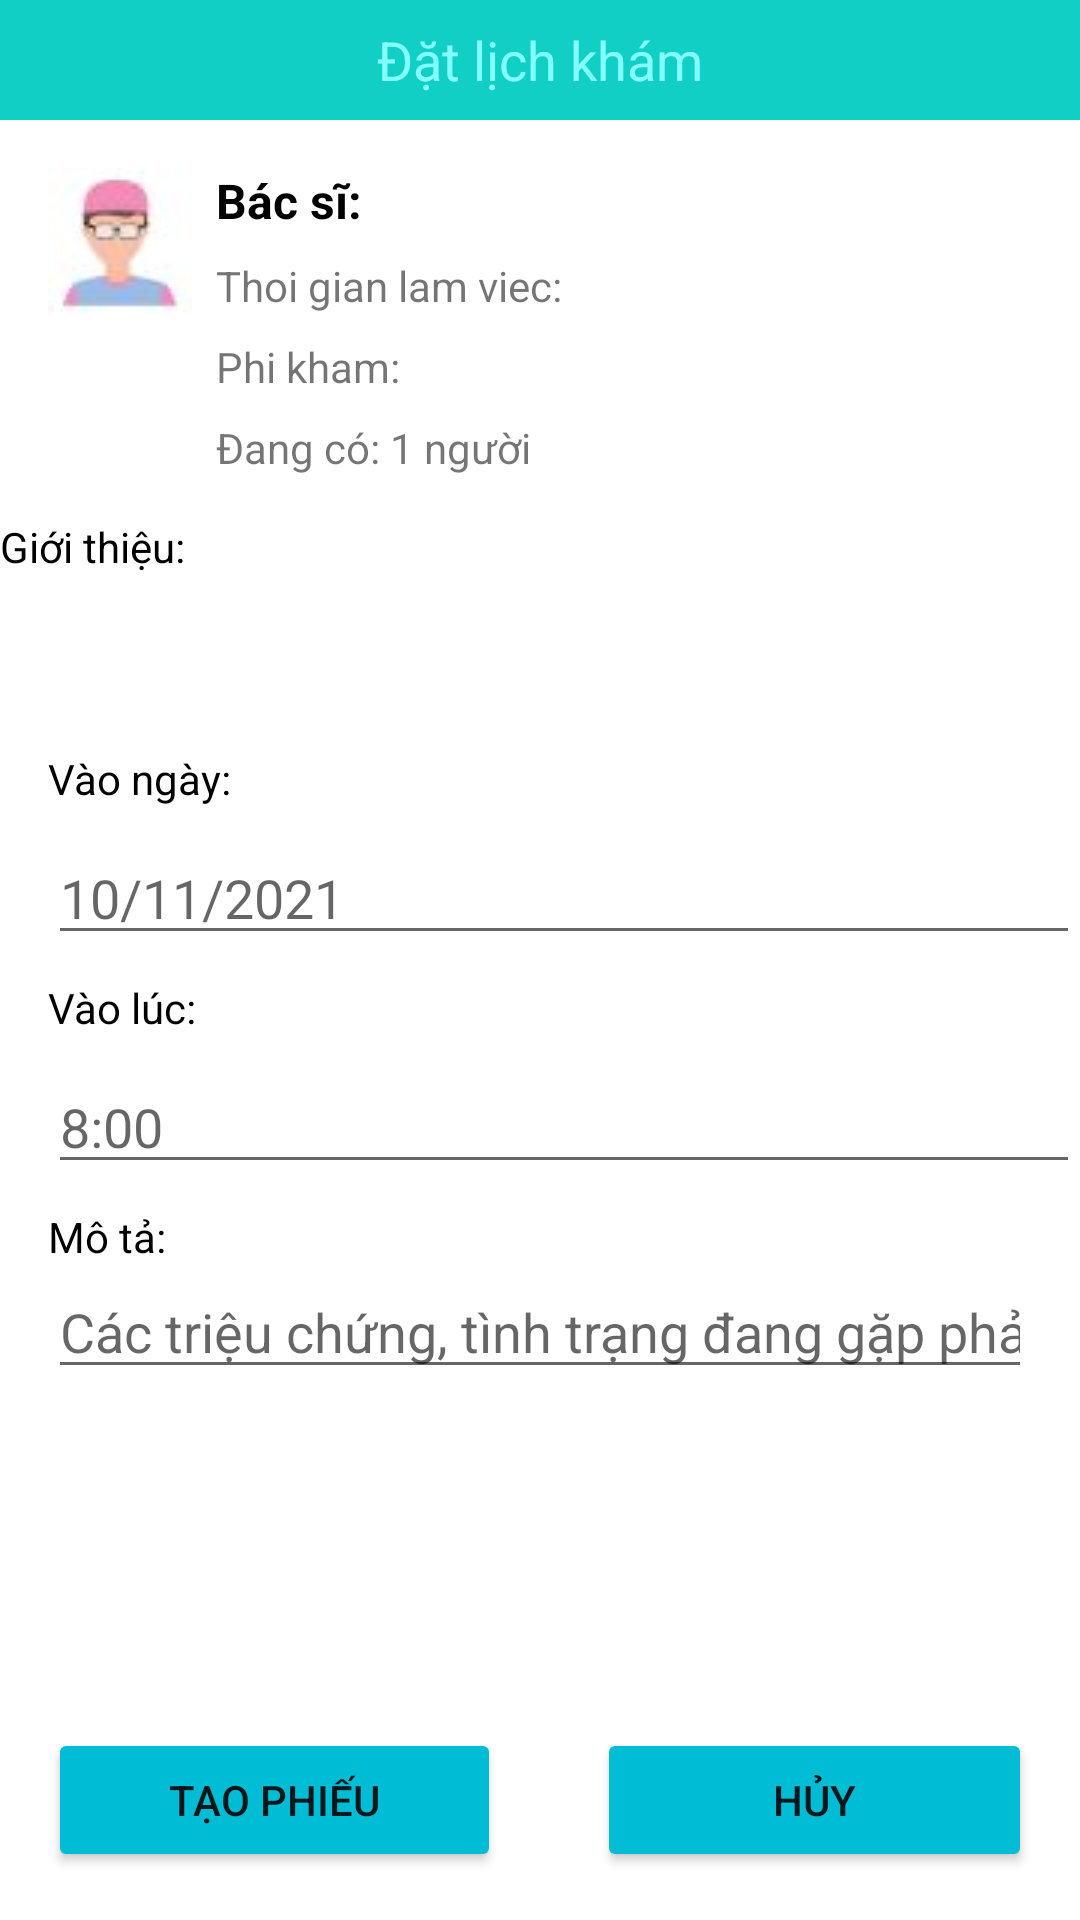

The Android layout XML behind this screen, and the referenced resources:
<!-- AndroidManifest.xml: application theme Theme.Datlichkhambenh -->
<!-- res/layout/activity_dat_lich.xml -->
<?xml version="1.0" encoding="utf-8"?>
<androidx.constraintlayout.widget.ConstraintLayout xmlns:android="http://schemas.android.com/apk/res/android"
    xmlns:app="http://schemas.android.com/apk/res-auto"
    xmlns:tools="http://schemas.android.com/tools"
    android:layout_width="match_parent"
    android:layout_height="match_parent"
    tools:context=".DatLichActivity"
    android:background="@drawable/src_assets_images_bg">

    <LinearLayout
        android:id="@+id/linearLayout"
        android:layout_width="match_parent"
        android:layout_height="40dp"
        android:background="@color/primaryTextColor"
        android:gravity="center_vertical"
        android:orientation="horizontal"
        app:layout_constraintEnd_toEndOf="parent"
        app:layout_constraintStart_toStartOf="parent"
        app:layout_constraintTop_toTopOf="parent">

        <TextView
            android:id="@+id/textView8"
            android:layout_width="wrap_content"
            android:layout_height="wrap_content"
            android:layout_weight="1"
            android:gravity="center"
            android:text="Đặt lịch khám"
            android:textColor="@color/white"
            android:textSize="18sp" />
    </LinearLayout>

    <LinearLayout
        android:id="@+id/linearBottom"
        android:layout_width="0dp"
        android:layout_height="wrap_content"
        android:orientation="horizontal"
        android:weightSum="2"
        app:layout_constraintBottom_toBottomOf="parent"
        app:layout_constraintEnd_toEndOf="parent"
        app:layout_constraintStart_toStartOf="parent">

        <Button
            android:id="@+id/btnTaoPhieuKham"
            android:layout_width="wrap_content"
            android:layout_height="wrap_content"
            android:layout_weight="1"
            android:layout_margin="16dp"
            android:text="Tạo phiếu"
            app:backgroundTint="#00BCD4"/>

        <Button
            android:id="@+id/btnHuyPhieuKham"
            android:layout_width="wrap_content"
            android:layout_height="wrap_content"
            android:layout_weight="1"
            android:layout_margin="16dp"
            android:text="Hủy"
            app:backgroundTint="#00BCD4"/>
    </LinearLayout>

    <ImageView
        android:id="@+id/imageView3"
        android:layout_width="wrap_content"
        android:layout_height="wrap_content"
        android:layout_marginStart="16dp"
        android:layout_marginTop="16dp"
        app:layout_constraintStart_toStartOf="parent"
        app:layout_constraintTop_toBottomOf="@+id/linearLayout"
        app:srcCompat="@drawable/ic_doctor" />

    <TextView
        android:id="@+id/tvTenBs_datLichNd"
        android:layout_width="wrap_content"
        android:layout_height="wrap_content"
        android:layout_marginStart="8dp"
        android:text="Bác sĩ: "
        android:textColor="@color/black"
        android:textSize="16sp"
        android:textStyle="bold"
        app:layout_constraintStart_toEndOf="@+id/imageView3"
        app:layout_constraintTop_toTopOf="@+id/imageView3" />

    <TextView
        android:id="@+id/tvTimeLVBs_datLichNd"
        android:layout_width="wrap_content"
        android:layout_height="wrap_content"
        android:text="Thoi gian lam viec:"
        android:layout_marginTop="8dp"
        app:layout_constraintStart_toStartOf="@+id/tvTenBs_datLichNd"
        app:layout_constraintTop_toBottomOf="@+id/tvTenBs_datLichNd"/>

    <TextView
        android:id="@+id/tvMoneyBs_datLichNd"
        android:layout_width="wrap_content"
        android:layout_height="wrap_content"
        android:text="Phi kham:"
        android:layout_marginTop="8dp"
        app:layout_constraintStart_toStartOf="@+id/tvTimeLVBs_datLichNd"
        app:layout_constraintTop_toBottomOf="@+id/tvTimeLVBs_datLichNd"/>
    <TextView
        android:id="@+id/tvstatusBs_datLichNd"
        android:layout_width="wrap_content"
        android:layout_height="wrap_content"
        android:text="Đang có: 1 người"
        android:layout_marginTop="8dp"
        app:layout_constraintStart_toStartOf="@+id/tvMoneyBs_datLichNd"
        app:layout_constraintTop_toBottomOf="@+id/tvMoneyBs_datLichNd"/>

    <TextView
        android:id="@+id/tvGioithieuBs_datLichNd"
        android:layout_width="wrap_content"
        android:layout_height="0dp"
        android:textColor="@color/black"
        android:text="Giới thiệu:"
        android:maxLines="3"
        android:layout_marginTop="14dp"
        app:layout_constraintStart_toStartOf="parent"
        app:layout_constraintTop_toBottomOf="@+id/tvstatusBs_datLichNd" />

    <TextView
        android:id="@+id/textView11"
        android:layout_width="wrap_content"
        android:layout_height="wrap_content"
        android:layout_marginTop="144dp"
        android:text="Vào ngày:"
        android:textColor="@color/black"
        app:layout_constraintStart_toStartOf="@+id/imageView3"
        app:layout_constraintTop_toBottomOf="@+id/imageView3" />

    <EditText
        android:id="@+id/edNgay_TaoPhieuKham"
        android:layout_width="0dp"
        android:layout_height="wrap_content"
        android:layout_marginTop="8dp"
        android:focusable="false"
        android:hint="10/11/2021"
        app:layout_constraintEnd_toEndOf="parent"
        app:layout_constraintStart_toStartOf="@+id/textView11"
        app:layout_constraintTop_toBottomOf="@+id/textView11" />

    <TextView
        android:id="@+id/textView12"
        android:layout_width="wrap_content"
        android:layout_height="wrap_content"
        android:layout_marginTop="8dp"
        android:text="Vào lúc:"
        android:textColor="@color/black"
        app:layout_constraintStart_toStartOf="@+id/edNgay_TaoPhieuKham"
        app:layout_constraintTop_toBottomOf="@+id/edNgay_TaoPhieuKham" />

    <EditText
        android:id="@+id/edGio_TaoPhieuKham"
        android:layout_width="0dp"
        android:layout_height="wrap_content"
        android:layout_marginTop="8dp"
        android:focusable="false"
        android:hint="8:00"
        app:layout_constraintEnd_toEndOf="parent"
        app:layout_constraintStart_toStartOf="@+id/textView12"
        app:layout_constraintTop_toBottomOf="@+id/textView12" />
    <TextView
        android:id="@+id/textView13"
        android:layout_width="wrap_content"
        android:layout_height="wrap_content"
        android:layout_marginTop="8dp"
        android:text="Mô tả:"
        android:textColor="@color/black"
        app:layout_constraintStart_toStartOf="@+id/edGio_TaoPhieuKham"
        app:layout_constraintTop_toBottomOf="@+id/edGio_TaoPhieuKham"
        tools:ignore="DuplicateIds" />

    <EditText
        android:id="@+id/edMota"
        android:layout_width="0dp"
        android:layout_height="wrap_content"
        android:layout_marginStart="16dp"
        android:layout_marginLeft="16dp"
        android:layout_marginEnd="16dp"
        android:layout_marginRight="16dp"
        android:ems="10"
        android:hint="Các triệu chứng, tình trạng đang gặp phải,..."
        android:inputType="textPersonName"
        app:layout_constraintEnd_toEndOf="parent"
        app:layout_constraintStart_toStartOf="parent"
        app:layout_constraintTop_toBottomOf="@+id/textView13" />

</androidx.constraintlayout.widget.ConstraintLayout>
<!-- resources referenced by this layout -->
<resources>
  <color name="black">#FF000000</color>
  <color name="primaryTextColor">#11CFC5</color>
  <!-- drawable ic_doctor: jpg bitmap (drawable, 4515 bytes) -->
  <style name="Theme.Datlichkhambenh" parent="Theme.MaterialComponents.DayNight.DarkActionBar">
          
          <item name="colorPrimary">@color/purple_500</item>
          <item name="colorPrimaryVariant">@color/purple_700</item>
          <item name="colorOnPrimary">@color/white</item>
          
          <item name="colorSecondary">@color/teal_200</item>
          <item name="colorSecondaryVariant">@color/teal_700</item>
          <item name="colorOnSecondary">@color/black</item>
          
          <item name="android:statusBarColor" tools:targetApi="l">?attr/colorPrimaryVariant</item>
          
      </style>
  <color name="purple_500">#25629C</color>
  <color name="purple_700">#FF3700B3</color>
  <color name="teal_200">#FF03DAC5</color>
  <color name="teal_700">#FF018786</color>
</resources>
